Run: headless pygame with SDL's dummy video driver; simulated clock (each Clock.tick advances the game by its frame time, no real sleeping); random seed 0; keys injected as events and as key.get_pressed() state; mouse plan: one left click at the window centre at the start of phase 2, then a move to the lower-right quarter at the start of phase 3.
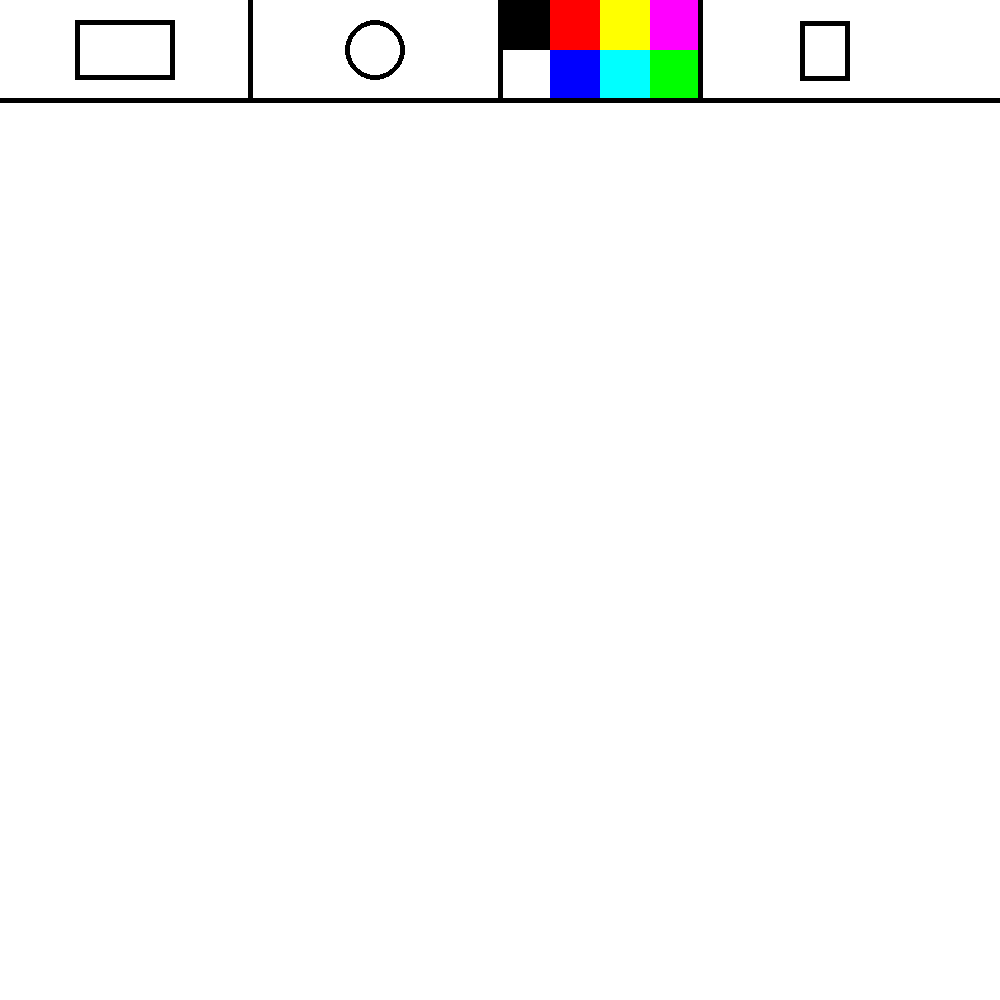
Frame 1 of 4 · flips 1–60 · no input
Frame 2 of 4 · flips 61–180 · clicked the window centre · tapped SPACE, RETURN · held RIGHT (→), D · screen unchanged from frame 1, image omitted
Frame 3 of 4 · flips 181–300 · moved the mouse to the lower-right quarter · held DOWN (↓), S · screen unchanged from frame 2, image omitted
Frame 4 of 4 · flips 301–420 · held LEFT (←), A, UP (↑), W · screen unchanged from frame 3, image omitted

The pygame program that drew these frames:

import pygame
import sys
import math

import pygame.display

WIDTH = 1000
HEIGHT = 1000

#Colours
RED = (255, 0, 0)
GREEN = (0, 255, 0)
BLUE = (0, 0, 255)
YELLOW = (255, 255, 0)
CYAN = (0, 255, 255)
MAGENTA = (255, 0, 255)
WHITE = (255, 255, 255)
BLACK = (0, 0, 0)

HEIGHT_MENU = 100


pygame.init()
screen = pygame.display.set_mode((WIDTH, HEIGHT))
pygame.display.set_caption("Paint")

class Circle:
    def __init__(self, screen, x, y, r, font):
        self.x = x
        self.y = y
        self.r = r
        self.screen = screen
        self.font = font
    def draw(self):
        pygame.draw.circle (self.screen, BLACK, (self.x, self.y), self.r, self.font)
    def is_clicked(self, event):
        return event.type == pygame.MOUSEBUTTONDOWN and (event.pos[0] - self.x)**2 + (event.pos[1] - self.y)**2 <=self.r**2 

class Rectangle:
    def __init__(self, screen, x, y, w, h, font):
        self.screen = screen
        self.x = x
        self.y = y
        self.w = w
        self.h = h
        self.rect = pygame.Rect(self.x, self.y, self.w, self.h)
        self.font = font
    def draw(self):
        pygame.draw.rect(screen, BLACK, self.rect,  self.font)
    def is_clicked(self, event):
        return event.type == pygame.MOUSEBUTTONDOWN and self.rect.collidepoint(event.pos)
    


class Colour(pygame.sprite.Sprite):
    def __init__(self, screen, x, y, w, h, colour):
        super().__init__()
        self.screen = screen
        self.x = x
        self.y = y
        self.w = w
        self.h = h
        self.rect = pygame.Rect(self.x, self.y, self.w, self.h)
        self.colour = colour
    def draw(self):
        pygame.draw.rect(screen, self.colour, self.rect)
    def is_clicked(self, event):
        return event.type == pygame.MOUSEBUTTONDOWN and self.rect.collidepoint(event.pos)
    

black = Colour(screen, WIDTH//2, 0, 50, 50, BLACK)
white = Colour(screen, WIDTH//2, 50, 50, 50, WHITE)
red = Colour(screen, WIDTH//2+50, 0, 50, 50, RED)
blue = Colour(screen, WIDTH//2+50, 50, 50, 50, BLUE)
yellow = Colour(screen, WIDTH//2+100, 0, 50, 50, YELLOW)
cyan = Colour(screen, WIDTH//2+100, 50, 50, 50, CYAN)
magneta = Colour(screen, WIDTH//2+150, 0, 50, 50, MAGENTA)
green = Colour(screen, WIDTH//2+150, 50, 50, 50, GREEN)





colours = pygame.sprite.Group()
colours.add(white, black, red, blue, yellow, cyan, magneta, green)


C = Circle(screen, WIDTH//2//2 + WIDTH//2//2//2, HEIGHT_MENU//2, 30, 5)
R = Rectangle(screen, WIDTH//2//2//2 - WIDTH//2//5//2, HEIGHT_MENU//2 - (HEIGHT_MENU-40)//2, WIDTH//2//5, HEIGHT_MENU-40, 2)
Eraser = Rectangle(screen, WIDTH//2+300, HEIGHT_MENU//2-29, 50, 60, 2)

rectangle_is_clicked = False
drawing_rectangle = False
temp_rect = (0, 0, 0, 0, 0, 0)

eraser_is_clicked = False
points_of_eraser = []

circle_is_clicked = False
drawing_circle = False
temp_circle = (0, 0, 0, 0, 0)

figures = []

current_colour = BLACK

while True:
    screen.fill(WHITE)

    for event in pygame.event.get():
        if event.type == pygame.QUIT:
            sys.exit()
        if R.is_clicked(event):
           if circle_is_clicked: circle_is_clicked = False
           if eraser_is_clicked: eraser_is_clicked = False
           rectangle_is_clicked = not rectangle_is_clicked
        if C.is_clicked(event):
            if rectangle_is_clicked: rectangle_is_clicked = False
            if eraser_is_clicked: eraser_is_clicked = False
            circle_is_clicked = not circle_is_clicked
        for i in colours:
            if i.is_clicked(event): current_colour = i.colour
        if Eraser.is_clicked(event):
            if rectangle_is_clicked: rectangle_is_clicked = False
            if circle_is_clicked: circle_is_clicked = False
            eraser_is_clicked = not eraser_is_clicked




        if rectangle_is_clicked:
            if event.type == pygame.MOUSEBUTTONDOWN and event.pos[1] > HEIGHT_MENU:
                start = event.pos
                drawing_rectangle = True

        if drawing_rectangle and event.type == pygame.MOUSEMOTION:
            end_x, end_y = event.pos
            end_x = max(0, min(end_x, WIDTH))  
            end_y = max(HEIGHT_MENU+2.5, min(end_y, HEIGHT))
            w = abs(end_x - start[0])
            h = abs(end_y - start[1])
            temp_rect = (min(start[0], end_x), min(start[1], end_y), w, h, current_colour)

        if drawing_rectangle and event.type == pygame.MOUSEBUTTONUP:
            end_x, end_y = event.pos
            end_x = max(0, min(end_x, WIDTH))  
            end_y = max(HEIGHT_MENU+2.5, min(end_y, HEIGHT))
            w = abs(end_x - start[0])
            h = abs(end_y - start[1])

            figures.append(("r", min(start[0], end_x), min(start[1], end_y), w, h, current_colour))
            drawing_rectangle = False
            temp_rect = (0, 0, 0, 0, 0, 0)




        if circle_is_clicked:
            if event.type == pygame.MOUSEBUTTONDOWN and event.pos[1] > HEIGHT_MENU:
                center = event.pos
                drawing_circle = True

        if drawing_circle and event.type == pygame.MOUSEMOTION:
            x = event.pos[0]
            y = event.pos[1]
            r = round(math.sqrt((x - center[0])**2 + (y- center[1])**2))
            if center[1] - r > HEIGHT_MENU+2.5:
                max_r = min(center[0], WIDTH - center[0], center[1] - HEIGHT_MENU, HEIGHT - center[1])
                r = min(r, max_r)
                temp_circle = ("c", center[0], center[1], r, current_colour)

        if drawing_circle and event.type==pygame.MOUSEBUTTONUP:
            x = event.pos[0]
            y = event.pos[1]
            drawing_circle = False
            figures.append(temp_circle)
            temp_circle = (0, 0, 0, 0, 0)

        
        if eraser_is_clicked:
            if event.type == pygame.MOUSEMOTION and pygame.mouse.get_pressed()[0]:
                if event.pos[1] > HEIGHT_MENU+2.5+10:
                    figures.append(("e", event.pos[0], event.pos[1], WHITE))
        

  


    for colour in colours:
        colour.draw()

    pygame.draw.line(screen, BLACK, (0, HEIGHT_MENU), (WIDTH, HEIGHT_MENU), 5)  
    pygame.draw.line(screen, BLACK, (WIDTH//2, 0), (WIDTH//2, HEIGHT_MENU), 5)
    pygame.draw.line(screen, BLACK, (WIDTH//2//2, 0), (WIDTH//2//2, HEIGHT_MENU), 5)
    pygame.draw.line(screen, BLACK, (WIDTH//2+200, 0), (WIDTH//2+200, HEIGHT_MENU), 5)
    Eraser.draw()

    if rectangle_is_clicked:
        R.font = 0
    else: R.font = 2

    if circle_is_clicked:
        C.font = 0
    else: C.font = 5

    if eraser_is_clicked:
        Eraser.font = 0
    else: Eraser.font = 5

    

    C.draw()
    R.draw()
    
    for i in figures:
        if i[0] =="r":
            pygame.draw.rect(screen,i[5], (i[1], i[2], i[3], i[4]))
        if i[0] == "c":
            pygame.draw.circle(screen, i[4], (i[1], i[2]), i[3])
        if i[0] == "e":
            pygame.draw.circle(screen, i[3], (i[1], i[2]), 10)



    if drawing_rectangle:
        pygame.draw.rect(screen, temp_rect[4], (temp_rect[0], temp_rect[1], temp_rect[2], temp_rect[3]))

    if drawing_circle:
        pygame.draw.circle(screen, temp_circle[4], (temp_circle[1], temp_circle[2]), temp_circle[3])


    
    

    pygame.draw.rect(screen, BLACK, (WIDTH//2//2//2 - WIDTH//2//5//2, HEIGHT_MENU//2 - (HEIGHT_MENU-40)//2, WIDTH//2//5, HEIGHT_MENU-40), 5)


    pygame.display.flip()  
